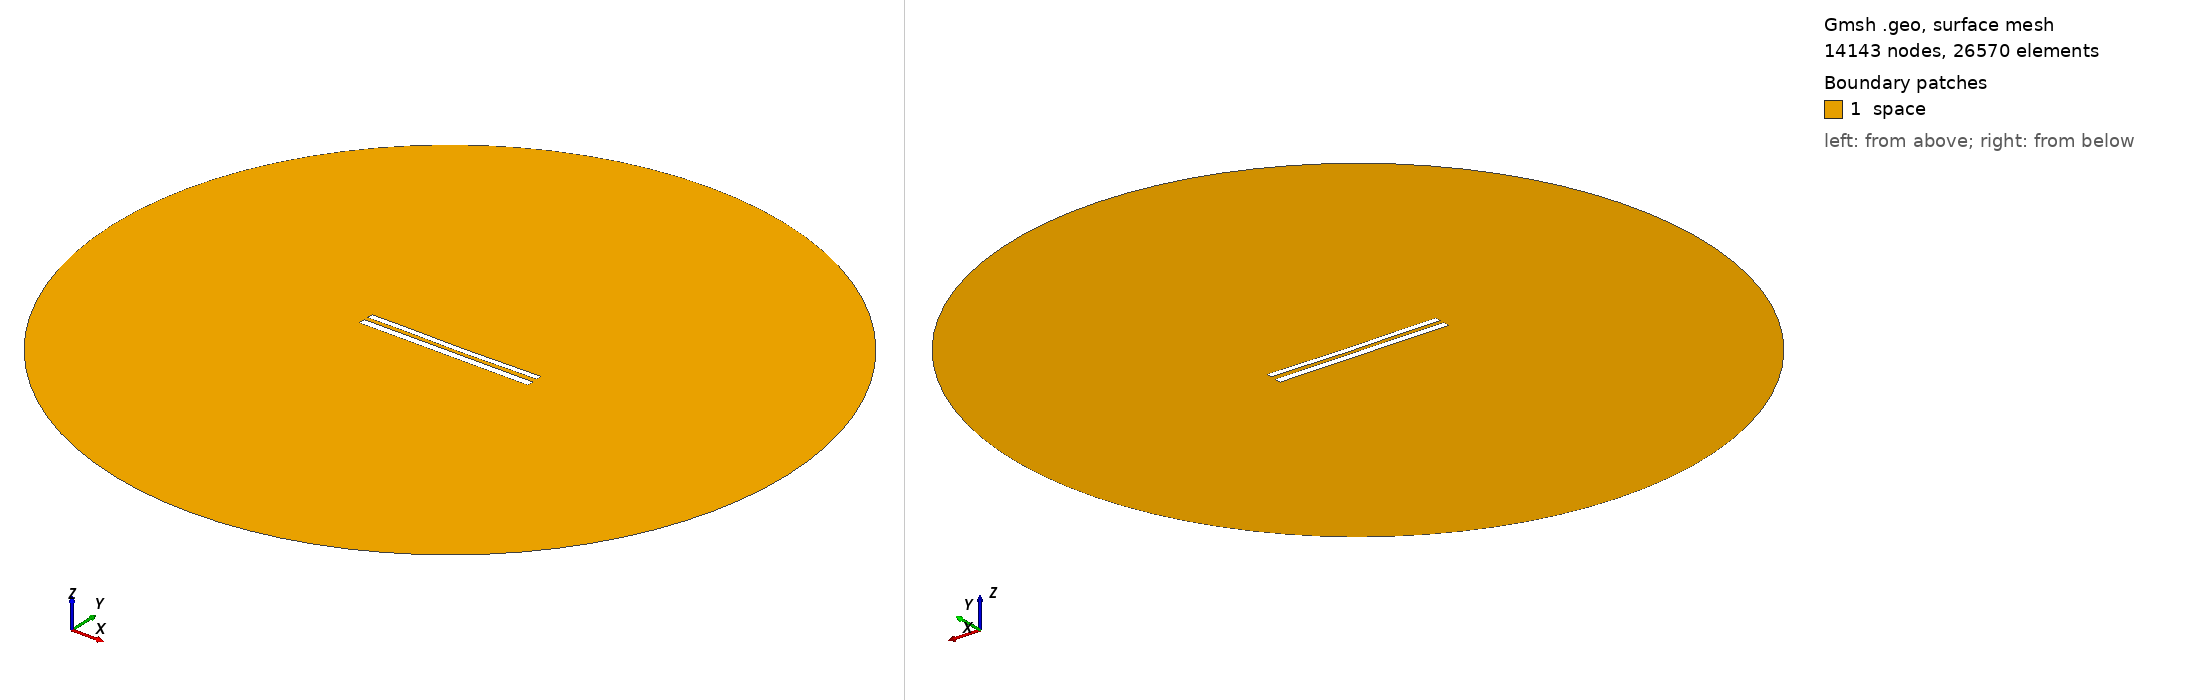

Gmsh geometry script, surface-meshed: 14143 nodes, 26570 surface elements. Boundary patches (legend numbers): 1 space. Left view from above one corner, right view from below the opposite corner. Legend entries are the model's physical surfaces. The drawing asked Gmsh for element sizes between 1% and 20% of the model's largest extent; the script's own settings can give other sizes.

=== 9269.geo (drawn) ===
//---------------------------------------
// Geometry kernel
//---------------------------------------

SetFactory("OpenCASCADE");



//---------------------------------------
// Parameters of the geometry
//---------------------------------------

// Overetch of the upper plate
overetch = 0.25;

// Distance between the plates
distance = 2.5;

// Discretization over the x axis (for the deformation)
nx = 50; 

// Length of the plate
L = 100 - overetch; 

// Number of modes
n = 4; 

// 1st mode coefficient
coeff(1) = 0.15;
beta(1) = 0.596864 * 3.1415926535 / L;

// 2nd mode coefficient
coeff(2) = -0.15;
beta(2) = 1.49418 * 3.1415926535 / L;

// 3rd mode coefficient
coeff(3) = 0.07499999999999998;
beta(3) = 2.50025 * 3.1415926535 / L;

// 4th mode coefficient
coeff(4) = 0.07499999999999998;
beta(4) = 3.49999 * 3.1415926535 / L;



//---------------------------------------
// Upper plate (deformed rectangle)
//---------------------------------------

// Coordiantes of the upper plate
xmin = -50;
xmax = 50 - overetch;

// Height of the upper plate
yheight = 4 - 2 * overetch;

// Indexes of the points
UpperID[] = {};
LowerID[] = {};
LeftID[] = {};
RightID[] = {};

// Point index
p = 1;

// Horizontal edges
For i In {1:nx}
    x = xmin + (i-1)*(xmax - xmin)/(nx-1);

    y_bottom = distance / 2 + overetch;
    For j In {1:n}
        C = (Cosh(beta(j)*L) + Cos(beta(j)*L)) / (Sinh(beta(j)*L) + Sin(beta(j)*L));
        y_bottom  = y_bottom + coeff(j) * (Cosh(beta(j)*(x+50)) - Cos(beta(j)*(x+50)) - C * (Sinh(beta(j)*(x+50)) - Sin(beta(j)*(x+50))));
    EndFor

    y_top = y_bottom + yheight;

    Point(p) = {x, y_top, 0, 1.0};
    UpperID[i] = p;
    p = p + 1;

    Point(p) = {x, y_bottom, 0, 1.0};
    LowerID[i] = p;
    p = p + 1;
EndFor

// Create point lists
UpperPts[] = {}; LowerPts[] = {};
For i In {1:nx}
  UpperPts[] += {UpperID[i]};
  LowerPts[] += {LowerID[i]};
EndFor

// Build splines
Spline(1) = {UpperPts[]};
Spline(2) = {LowerPts[]};
Line(3) = {LowerPts[nx-1], UpperPts[nx-1]};
Line(4) = {LowerPts[0], UpperPts[0]};

// Build the plane surface
Curve Loop(1) = {2, 3, -1, -4};
Plane Surface(1) = {1};



//---------------------------------------
// Lower plate (rectangle)
//---------------------------------------

// Vertices
Point(1001) = {-50, -1, 0, 1.0};
Point(1002) = { 50, -1, 0, 1.0};
Point(1003) = { 50,  -5, 0, 1.0};
Point(1004) = {-50,  -5, 0, 1.0};

// Edges
Line(5) = {1001, 1002};
Line(6) = {1002, 1003};
Line(7) = {1003, 1004};
Line(8) = {1004, 1001};

// Plane surface
Line Loop(2) = {5, 6, 7, 8};
Plane Surface(2) = {2}; 



//---------------------------------------
// Outer (fictious) boundary
//---------------------------------------

// Points
Point(1005) = {0, 0, 0};       // Center
Point(1006) = {200, 0, 0};     // Start point
Point(1007) = {0, 200, 0};     // 90 degrees
Point(1008) = {-200, 0, 0};    // 180 degrees
Point(1009) = {0, -200, 0};    // 270 degrees

// Circle arcs (each needs start, center, end)
Circle(9) = {1006, 1005, 1007};
Circle(10) = {1007, 1005, 1008};
Circle(11) = {1008, 1005, 1009};
Circle(12) = {1009, 1005, 1006};

// Plane surface for the entire domain
Curve Loop(3) = {9, 10, 11, 12};
Surface(3) = {3};

// Subtract the plates from the whole domain to obtain the actual domain where we want to solve the equations
BooleanDifference{ Surface{3}; Delete; }{ Surface{1}; Surface{2}; Delete; }




//---------------------------------------
// Transfinite Lines/Curves
//---------------------------------------

// Set the number of points on the boundaries
r = 7;

// Plates
Transfinite Curve {1, 2} = 50*r Using Progression 1;
Transfinite Curve {3, 4} = 2*r Using Progression 1;
Transfinite Line {5, 7} = 50*r Using Progression 1;
Transfinite Line {6, 8} = 2*r Using Progression 1;

// Outer boundary
Transfinite Line {9, 10, 11, 12} = 20 Using Progression 1;



//---------------------------------------
// Physical groups
//---------------------------------------                

// Physical curves (boundaries)
Physical Line("force_segment", 10) = {2};
Physical Line("upper_plate", 11) = {1, 3, 4};
Physical Line("lower_plate", 12) = {5, 6, 7, 8};
Physical Line("boundary", 20) = {9, 10, 11, 12};

// Physical Surfaces
Physical Surface("space", 30) = {3};



//---------------------------------------
// 6. Generate the Mesh
//---------------------------------------

// 2D mesh generation
Mesh 2;
